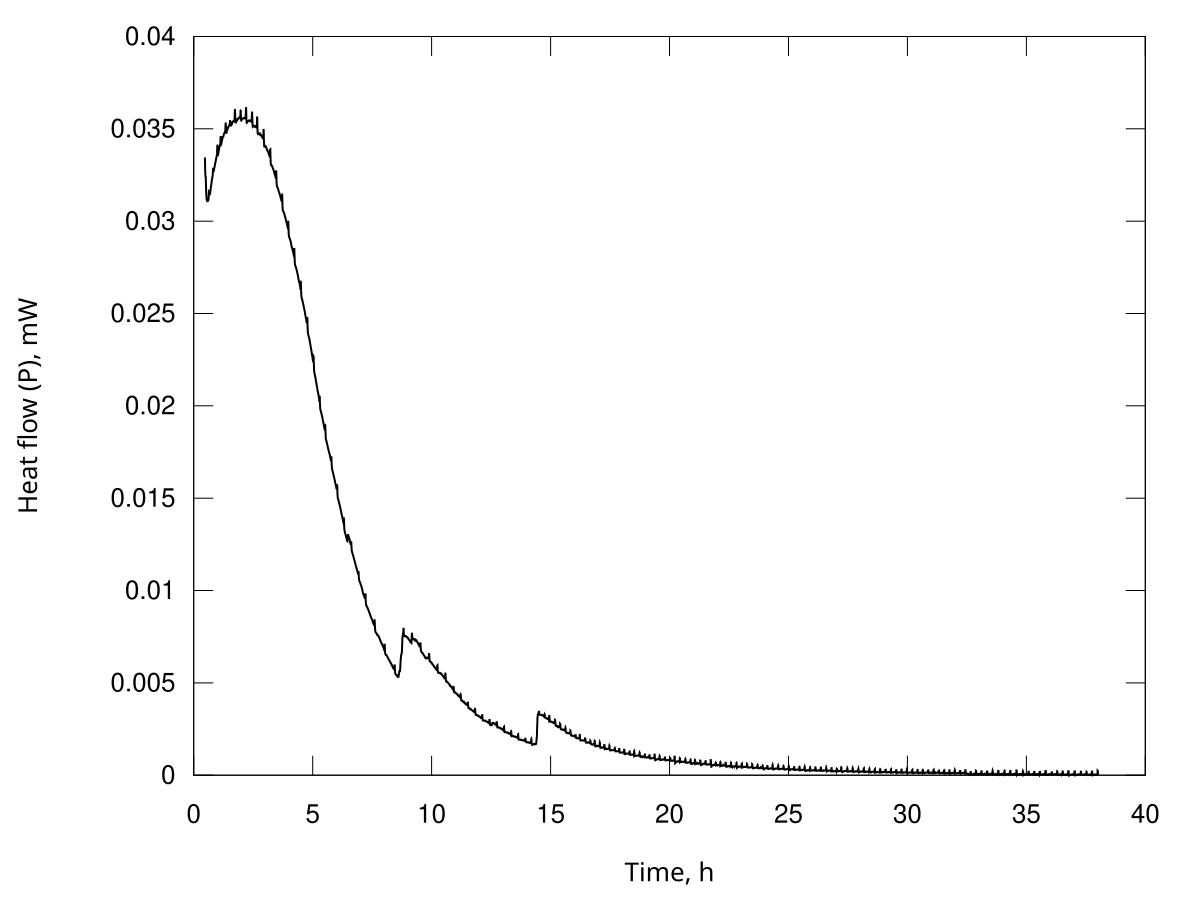

Source data for this figure (header and first rows):
Time, s; Heat flow, Watt
1695; 3.34479524897412e-05
1706; 3.32292800501848e-05
1718; 3.30263793060459e-05
1730; 3.28725063310230e-05
1741; 3.27234815112631e-05
1753; 3.25961870562110e-05
1765; 3.24710446670526e-05
1777; 3.24430551248764e-05
1788; 3.24247015946276e-05
1800; 3.24195209292712e-05
1812; 3.24156487661775e-05
1823; 3.23340968827499e-05
1835; 3.22448172409356e-05
1847; 3.20885188441498e-05
1859; 3.19255432674420e-05
1870; 3.17765553175294e-05
1882; 3.16289630635190e-05
1894; 3.15273957444968e-05
1906; 3.14304276997166e-05
1917; 3.13674422244536e-05
1929; 3.13078577034531e-05
1941; 3.12663204831509e-05
1952; 3.12265921209354e-05
1964; 3.11979888117713e-05
1976; 3.11705022146687e-05
1988; 3.11515097574572e-05
1999; 3.11333711955270e-05
2011; 3.11195821916586e-05
2023; 3.11062310885987e-05
2034; 3.10968203580814e-05
2046; 3.10878069219419e-05
2058; 3.10837283299123e-05
2070; 3.10801480395197e-05
2081; 3.10809276327502e-05
2093; 3.10821481225661e-05
2105; 3.10852190452922e-05
2117; 3.10884773713763e-05
2128; 3.10925252376338e-05
2140; 3.10966531830809e-05
2152; 3.11027749436428e-05
2163; 3.11090992256727e-05
2175; 3.11187886333549e-05
2187; 3.11288203571472e-05
2199; 3.11403970835146e-05
2210; 3.11521312061257e-05
2222; 3.11570027341229e-05
2234; 3.11611741109191e-05
2245; 3.11987637826422e-05
2257; 3.12397679405028e-05
2269; 3.13405323802320e-05
2281; 3.14474117377185e-05
2292; 3.15312116901816e-05
2304; 3.16126466018077e-05
2316; 3.16048223929122e-05
2327; 3.15878380477669e-05
2339; 3.15380733362628e-05
2351; 3.14849396506569e-05
2363; 3.14516437100733e-05
2374; 3.14203895542562e-05
2386; 3.14157142372891e-05
... 11,475 more rows
